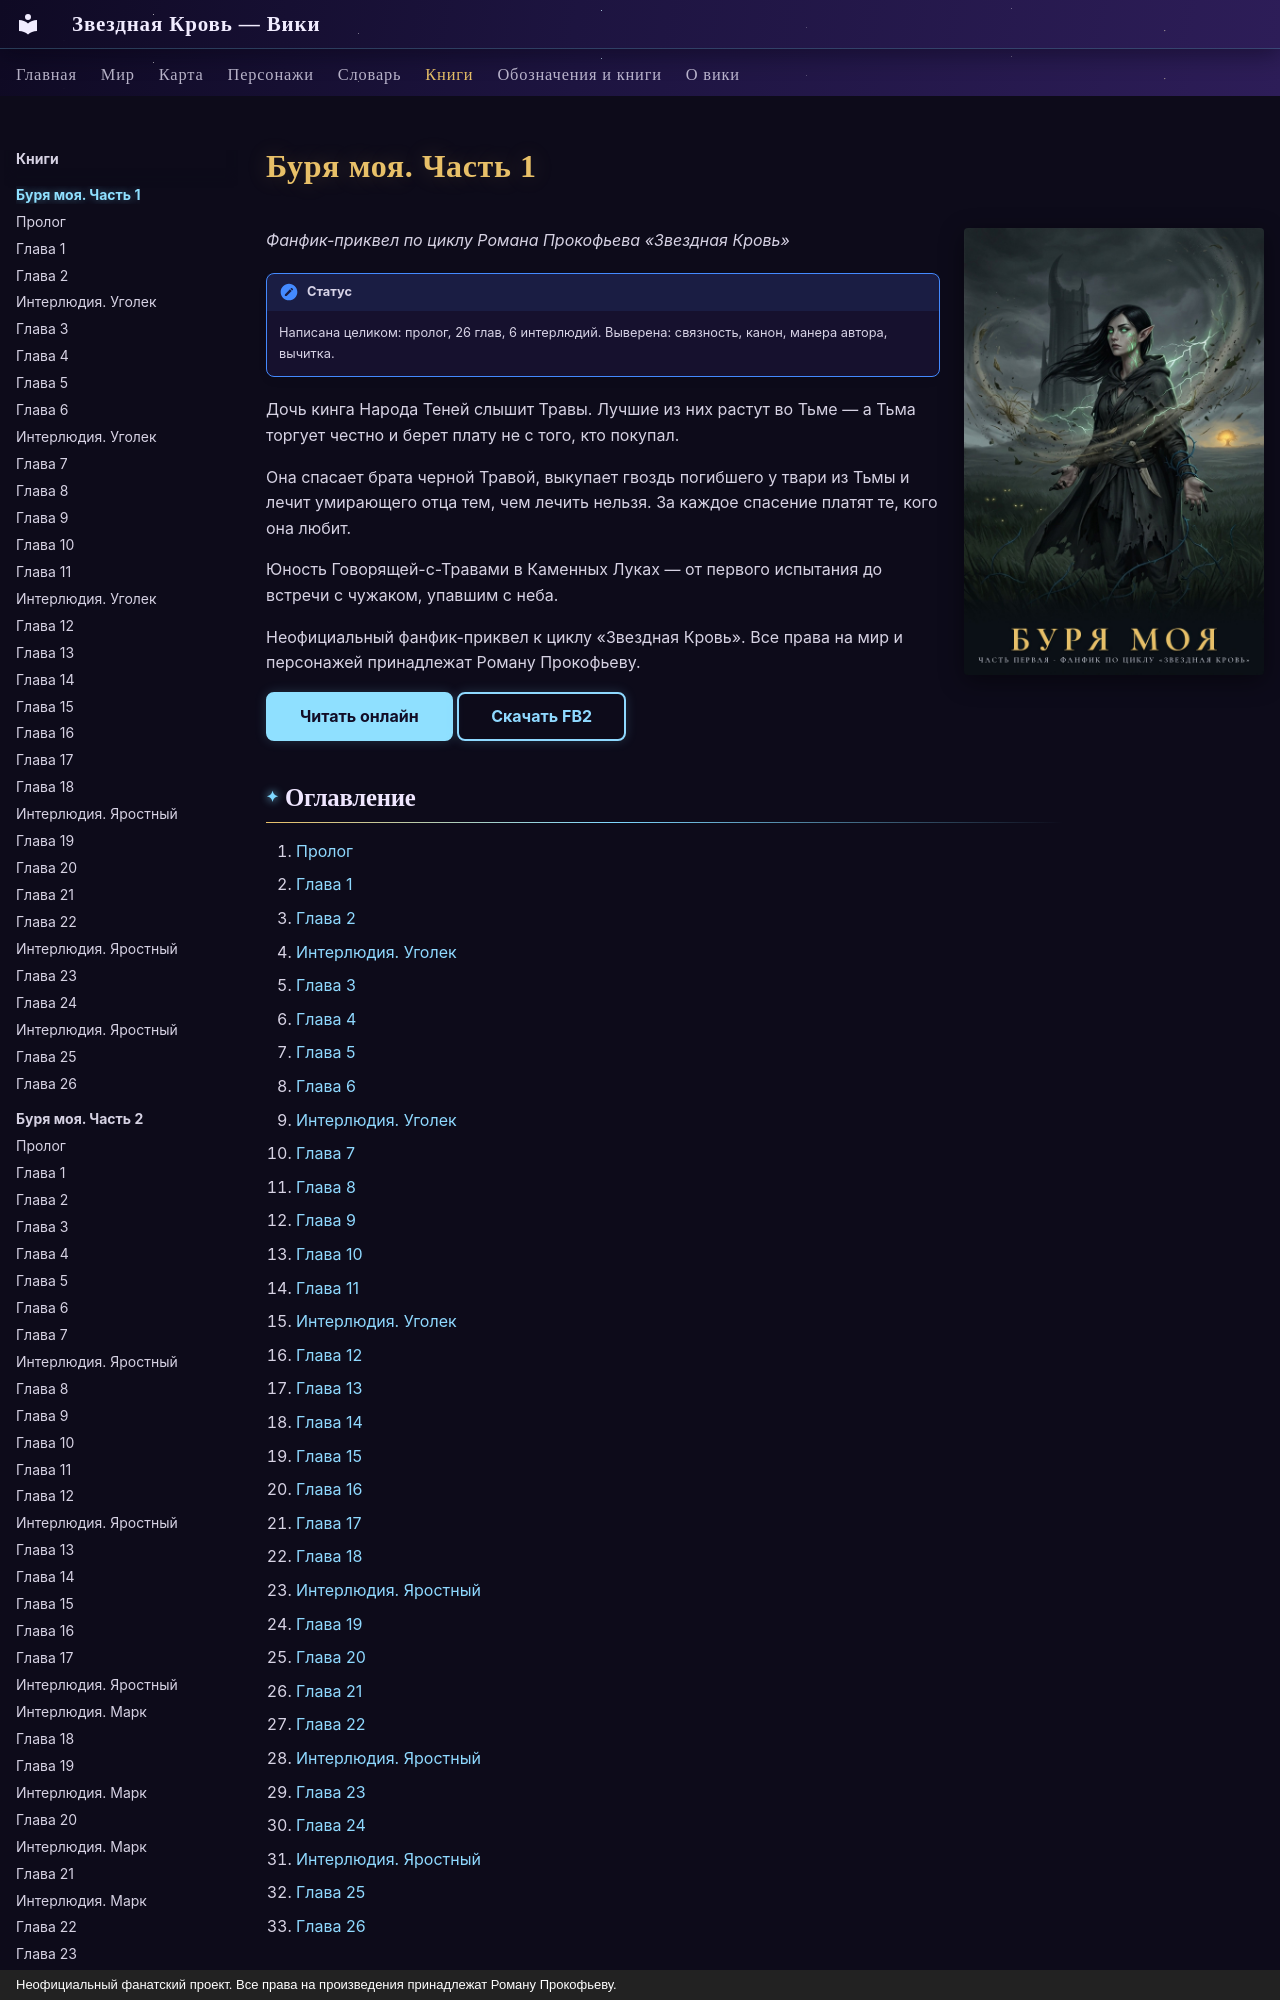

repository: evgenykzz2/Starblood · page: knigi/burya-moya/index.html · generator: mkdocs · copyright: Неофициальный фанатский проект. Все права на произведения принадлежат Роману Прокофьеву.

---
hide:
  - toc
---

# Буря моя. Часть 1

![Обложка «Буря моя. Часть 1»](cover.jpg){ .book-cover }

*Фанфик-приквел по циклу Романа Прокофьева «Звездная Кровь»*

!!! note "Статус"
    Написана целиком: пролог, 26 глав, 6 интерлюдий. Выверена: связность, канон, манера автора, вычитка.

Дочь кинга Народа Теней слышит Травы. Лучшие из них растут во Тьме — а Тьма торгует честно и берет плату не с того, кто покупал.

Она спасает брата черной Травой, выкупает гвоздь погибшего у твари из Тьмы и лечит умирающего отца тем, чем лечить нельзя. За каждое спасение платят те, кого она любит.

Юность Говорящей-с-Травами в Каменных Луках — от первого испытания до встречи с чужаком, упавшим с неба.

Неофициальный фанфик-приквел к циклу «Звездная Кровь». Все права на мир и персонажей принадлежат Роману Прокофьеву.

[Читать онлайн](00-prolog.md){ .md-button .md-button--primary } [Скачать FB2](burya-moya.fb2){ .md-button }
